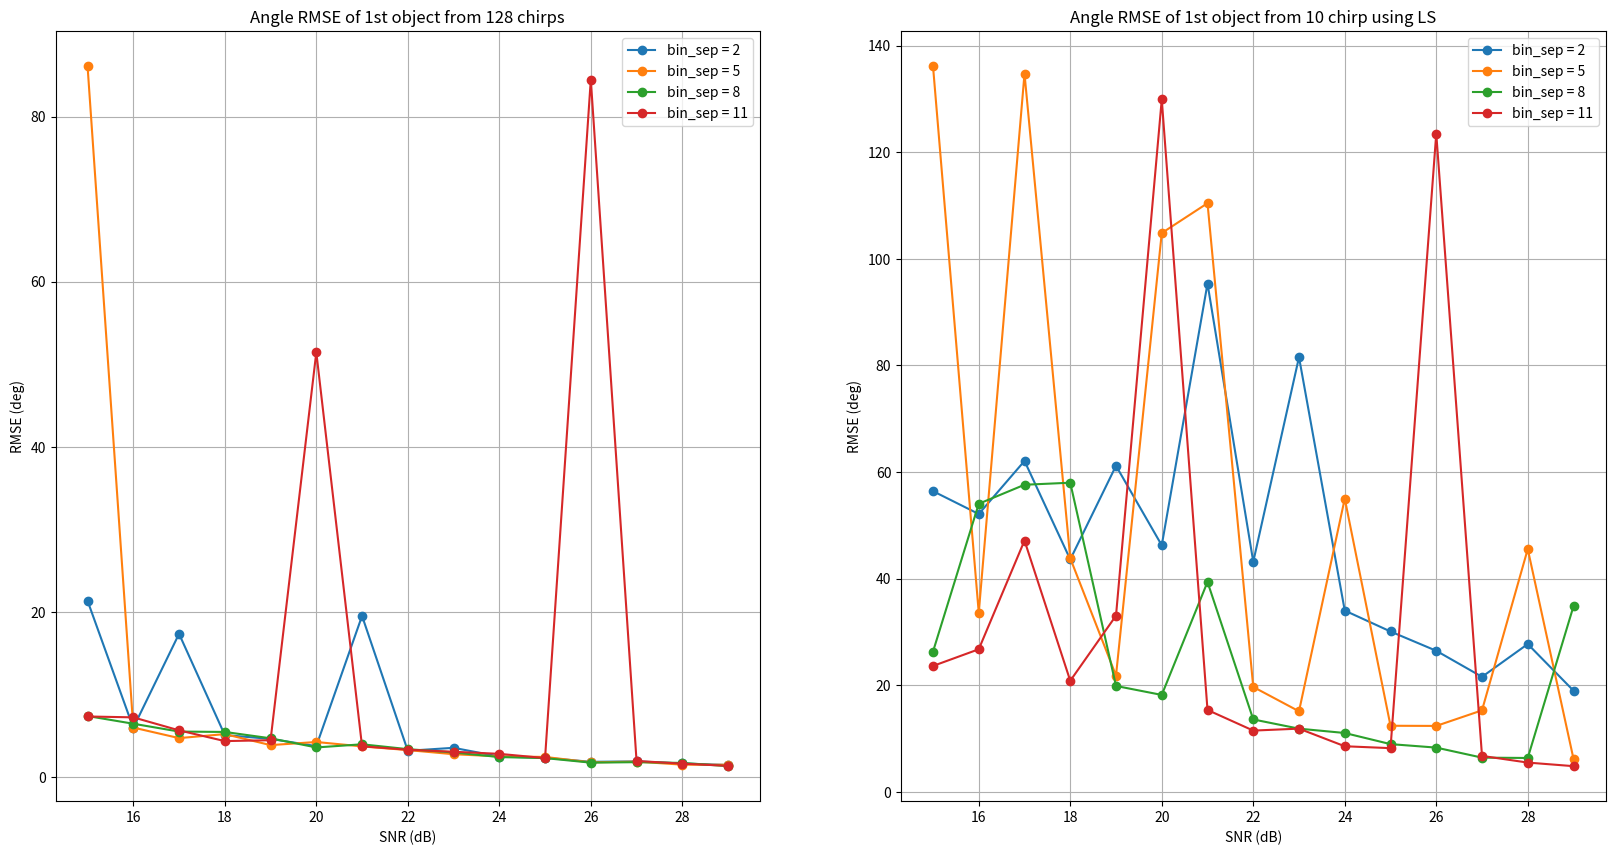
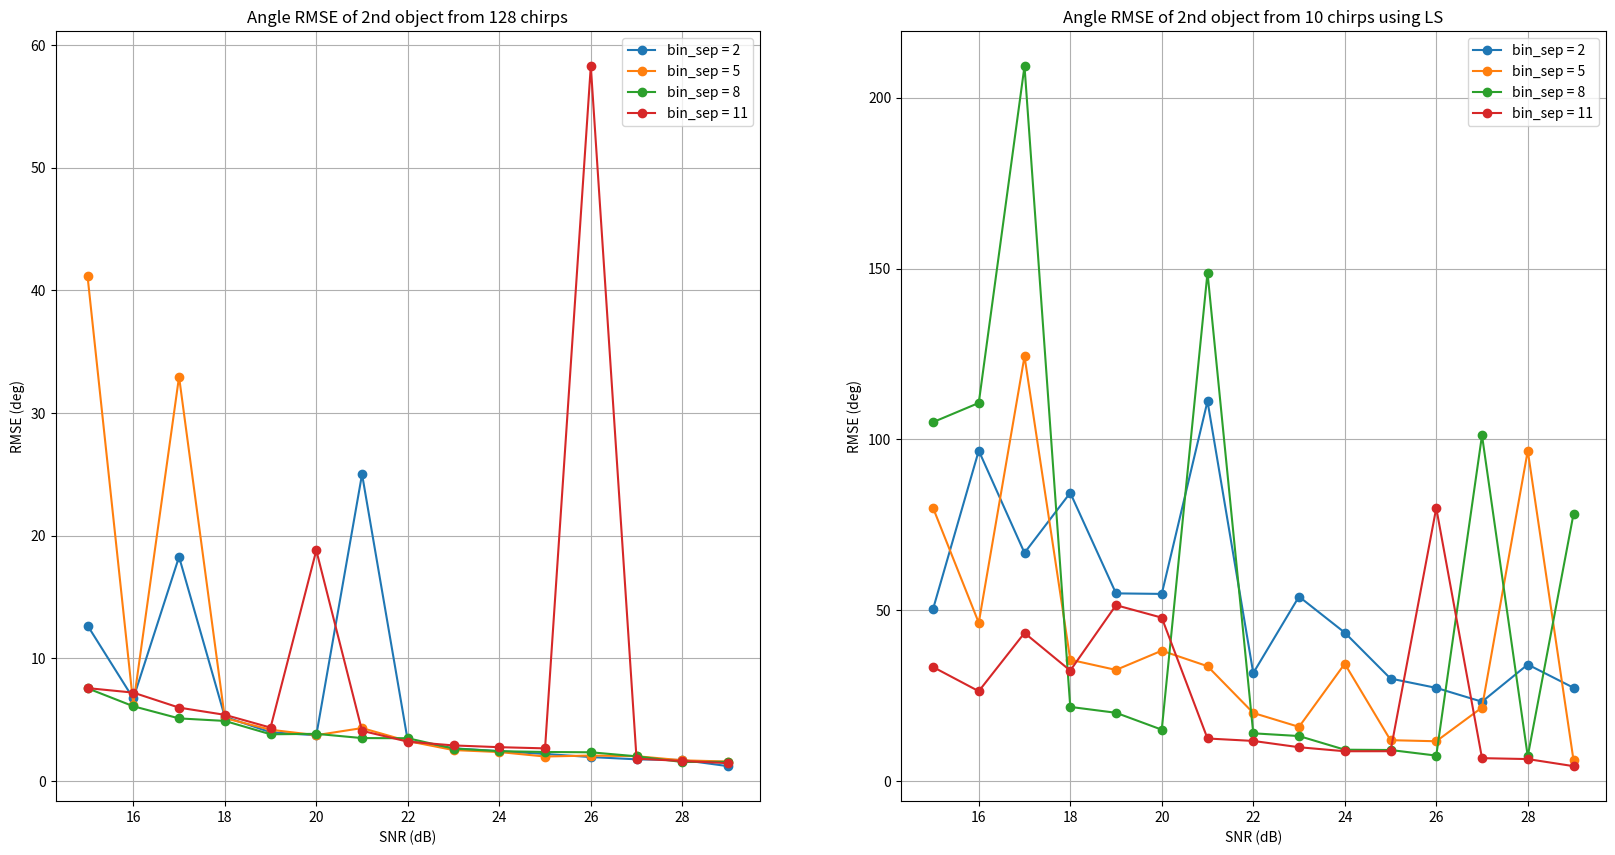

Generate these figures, in order, with matplotlib:
# -*- coding: utf-8 -*-
"""
Created on Fri Dec  6 14:14:27 2019

[redacted]
"""

import numpy as np
import matplotlib.pyplot as plt
from scipy.signal import argrelextrema


def compute_Twolargest_localpeaks(x):

    Ncases= x.shape[0]
    
    twoLargestLocalPeaks_matrix = np.zeros((0,2)).astype('int64')
    
    for i in range(Ncases):
        data=x[i,:]
        inx= argrelextrema(data,np.greater,order=2)[0]
        twoLargestLocalPeaks = inx[np.argsort(data[inx])][-2::]
        twoLargestLocalPeaks_matrix = np.vstack((twoLargestLocalPeaks,twoLargestLocalPeaks_matrix))
        
    return twoLargestLocalPeaks_matrix


plt.close('all');
num_chirps_tx1 = 128;
num_chirps_tx2 = 10;
num_chirps_tx3 = 19;
num_fft = 256;


freq_ind_1 = 10#np.random.randint(0,num_chirps_tx1-1);

num_objects = 2;

noise_power_db = -40; # Noise Power in dB
noiseFloorPerBin_dB = noise_power_db - 10*np.log10(num_chirps_tx1)
noise_variance = 10**(noise_power_db/10);
noise_sigma = np.sqrt(noise_variance);

bin_sep = np.arange(2,14,3);
SNR = np.arange(15,30,1);
num_montecarlo = 100;

rmse_amp_tx1_snr_binspace = np.zeros((SNR.shape[0],num_objects,0)).astype('float32');
rmse_amp_tx2_snr_binspace = np.zeros((SNR.shape[0],num_objects,0)).astype('float32');
rmse_amp_tx3_snr_binspace = np.zeros((SNR.shape[0],num_objects,0)).astype('float32');
rmse_ang_tx1_snr_binspace = np.zeros((SNR.shape[0],num_objects,0)).astype('float32');
rmse_ang_tx2_snr_binspace = np.zeros((SNR.shape[0],num_objects,0)).astype('float32');
rmse_ang_tx3_snr_binspace = np.zeros((SNR.shape[0],num_objects,0)).astype('float32');

for freq_ind_sep in bin_sep:
    freq_ind_perturb = np.random.uniform(-0.5,0.5,1); #np.random.uniform(-0.5,0.5,1);
    freq_ind_1_perturb = freq_ind_1 + 0*freq_ind_perturb;
    freq_ind_2 = freq_ind_1_perturb + freq_ind_sep;
    freq_ind = np.array([freq_ind_1_perturb,freq_ind_2])
    dig_freq = (2*np.pi*freq_ind)/num_chirps_tx1;
    rmse_amp_tx1_snr = np.zeros((0,num_objects)).astype('float32');
    rmse_amp_tx2_snr = np.zeros((0,num_objects)).astype('float32');
    rmse_amp_tx3_snr = np.zeros((0,num_objects)).astype('float32');
    rmse_ang_tx1_snr = np.zeros((0,num_objects)).astype('float32');
    rmse_ang_tx2_snr = np.zeros((0,num_objects)).astype('float32');
    rmse_ang_tx3_snr = np.zeros((0,num_objects)).astype('float32');
    
    for snr in SNR:
        object_snr = np.array([snr,snr]);
        # signal_power = noise_variance*10**(object_snr/10);
        signal_power = 10**((noiseFloorPerBin_dB + object_snr)/10)
        signal_amp_real = np.sqrt(signal_power);
        random_phase = 2*np.pi*np.random.uniform(-0.5,0.5,num_objects)
        random_phasor = np.exp(1j*random_phase);
        true_complex_weights = signal_amp_real*random_phasor
        signal_tx1 = np.sum(np.exp(1j*np.matmul(dig_freq,np.arange(num_chirps_tx1)[None,:]))*true_complex_weights[:,None],axis=0);
        
        signal_tx2 = signal_tx1[0:num_chirps_tx2];
        signal_tx3 = signal_tx1[0:num_chirps_tx3];
        
        errorMat_amp_tx1 = np.zeros((0,num_objects)).astype('float32');
        errorMat_amp_tx2 = np.zeros((0,num_objects)).astype('float32');
        errorMat_amp_tx3 = np.zeros((0,num_objects)).astype('float32');
        errorMat_ang_tx1 = np.zeros((0,num_objects)).astype('float32');
        errorMat_ang_tx2 = np.zeros((0,num_objects)).astype('float32');
        errorMat_ang_tx3 = np.zeros((0,num_objects)).astype('float32');
        
        for iter_num in np.arange(num_montecarlo):
        
            noise_tx1 = np.random.normal(0,noise_sigma/np.sqrt(2),num_chirps_tx1) + 1j*np.random.normal(0,noise_sigma/np.sqrt(2),num_chirps_tx1);
            signal_noise_tx1 = signal_tx1 + noise_tx1;
            signal_noise_tx1_fft = np.fft.fft(signal_noise_tx1,n=num_fft)/num_chirps_tx1;
            signal_noise_tx1_spectrum = 20*np.log10(np.abs(signal_noise_tx1_fft));
            est_freq_ind = compute_Twolargest_localpeaks(signal_noise_tx1_spectrum[None,:])[0]
            est_dig_freq = (2*np.pi*est_freq_ind)/num_fft
            est_complex_weights_tx1_fft = signal_noise_tx1_fft[est_freq_ind];
            
            
            
            noise_tx2 = np.random.normal(0,noise_sigma/np.sqrt(2),num_chirps_tx2) + 1j*np.random.normal(0,noise_sigma/np.sqrt(2),num_chirps_tx2);
            signal_noise_tx2 = signal_tx2 + noise_tx2;
            vandermone_matrix = np.exp(1j*np.matmul(np.arange(num_chirps_tx2)[:,None],est_dig_freq[None,:]));
            est_complex_weights_tx2 = np.matmul(np.linalg.pinv(vandermone_matrix),signal_noise_tx2);

            
            noise_tx3 = np.random.normal(0,noise_sigma/np.sqrt(2),num_chirps_tx3) + 1j*np.random.normal(0,noise_sigma/np.sqrt(2),num_chirps_tx3);
            signal_noise_tx3 = signal_tx3 + noise_tx3;
            signal_noise_tx3_fft = np.fft.fft(signal_noise_tx3,n=num_fft)/num_chirps_tx3;
            signal_noise_tx3_spectrum = 20*np.log10(np.abs(signal_noise_tx3_fft));
            est_freq_ind_tx3 = compute_Twolargest_localpeaks(signal_noise_tx3_spectrum[None,:])[0]
            est_dig_freq_tx3 = (2*np.pi*est_freq_ind_tx3)/num_fft;
            est_complex_weights_tx3_fft = signal_noise_tx3_fft[est_freq_ind_tx3];
            
            error_amp_tx1 = 20*np.log10(np.sort(signal_amp_real))- 20*np.log10(np.sort(np.abs(est_complex_weights_tx1_fft)));
            errorMat_amp_tx1 = np.vstack((errorMat_amp_tx1,error_amp_tx1));
            error_amp_tx2 = 20*np.log10(np.sort(signal_amp_real))- 20*np.log10(np.sort(np.abs(est_complex_weights_tx2)));
            errorMat_amp_tx2 = np.vstack((errorMat_amp_tx2,error_amp_tx2));
            error_amp_tx3 = 20*np.log10(np.sort(signal_amp_real))-20*np.log10(np.sort(np.abs(est_complex_weights_tx3_fft)));
            errorMat_amp_tx3 = np.vstack((errorMat_amp_tx3,error_amp_tx3));
            
            
            error_ang_tx1 = (np.sort(random_phase)-np.sort(np.angle(est_complex_weights_tx1_fft)))*180/np.pi;
            errorMat_ang_tx1 = np.vstack((errorMat_ang_tx1,error_ang_tx1));
            error_ang_tx2 = (np.sort(random_phase)-np.sort(np.angle(est_complex_weights_tx2)))*180/np.pi;
            errorMat_ang_tx2 = np.vstack((errorMat_ang_tx2,error_ang_tx2));
            error_ang_tx3 = (np.sort(random_phase)-np.sort(np.angle(est_complex_weights_tx3_fft)))*180/np.pi;
            errorMat_ang_tx3 = np.vstack((errorMat_ang_tx3,error_ang_tx3));


            
        rmse_amp_tx1 = np.sqrt(np.sum(errorMat_amp_tx1**2,axis=0)/(num_montecarlo));
        rmse_amp_tx2 = np.sqrt(np.sum(errorMat_amp_tx2**2,axis=0)/(num_montecarlo));
        rmse_amp_tx3 = np.sqrt(np.sum(errorMat_amp_tx3**2,axis=0)/(num_montecarlo));
        
        rmse_ang_tx1 = np.sqrt(np.sum(errorMat_ang_tx1**2,axis=0)/(num_montecarlo));
        rmse_ang_tx2 = np.sqrt(np.sum(errorMat_ang_tx2**2,axis=0)/(num_montecarlo));
        rmse_ang_tx3 = np.sqrt(np.sum(errorMat_ang_tx3**2,axis=0)/(num_montecarlo));
        
        
        rmse_amp_tx1_snr = np.vstack((rmse_amp_tx1_snr,rmse_amp_tx1));
        rmse_amp_tx2_snr = np.vstack((rmse_amp_tx2_snr,rmse_amp_tx2));
        rmse_amp_tx3_snr = np.vstack((rmse_amp_tx3_snr,rmse_amp_tx3));
        
        rmse_ang_tx1_snr = np.vstack((rmse_ang_tx1_snr,rmse_ang_tx1));
        rmse_ang_tx2_snr = np.vstack((rmse_ang_tx2_snr,rmse_ang_tx2));
        rmse_ang_tx3_snr = np.vstack((rmse_ang_tx3_snr,rmse_ang_tx3));
        
        
    rmse_amp_tx1_snr_binspace = np.dstack((rmse_amp_tx1_snr_binspace,rmse_amp_tx1_snr));
    rmse_amp_tx2_snr_binspace = np.dstack((rmse_amp_tx2_snr_binspace,rmse_amp_tx2_snr));
    rmse_amp_tx3_snr_binspace = np.dstack((rmse_amp_tx3_snr_binspace,rmse_amp_tx3_snr));
    
    rmse_ang_tx1_snr_binspace = np.dstack((rmse_ang_tx1_snr_binspace,rmse_ang_tx1_snr));
    rmse_ang_tx2_snr_binspace = np.dstack((rmse_ang_tx2_snr_binspace,rmse_ang_tx2_snr));
    rmse_ang_tx3_snr_binspace = np.dstack((rmse_ang_tx3_snr_binspace,rmse_ang_tx3_snr));



bin_sep_legend = ['bin_sep = ' + str(ele) for ele in bin_sep];


#plt.figure(1,figsize=(16,9));
#plt.subplot(1,2,1);
#plt.title('Amplitude RMSE of 1st object from 128 chirps');
#plt.plot(SNR,rmse_amp_tx1_snr_binspace[:,0,:],'-o');
#plt.xlabel('SNR (dB)');
#plt.ylabel('RMSE (dB)');
#plt.legend(bin_sep_legend);
#plt.grid(True);
#plt.subplot(1,2,2);
#plt.title('Amplitude RMSE of 2nd object from 128 chirps');
#plt.plot(SNR,rmse_amp_tx1_snr_binspace[:,1,:],'-o');
#plt.xlabel('SNR (dB)');
#plt.ylabel('RMSE (dB)');
#plt.legend(bin_sep_legend);
#plt.grid(True);

plt.figure(2,figsize=(20,10));
plt.subplot(1,2,1);
plt.title('Angle RMSE of 1st object from 128 chirps');
plt.plot(SNR,rmse_ang_tx1_snr_binspace[:,0,:],'-o');
plt.xlabel('SNR (dB)');
plt.ylabel('RMSE (deg)');
plt.grid(True);
plt.legend(bin_sep_legend);
plt.subplot(1,2,2);
plt.title('Angle RMSE of 1st object from 10 chirp using LS');
plt.plot(SNR,rmse_ang_tx2_snr_binspace[:,0,:],'-o');
plt.xlabel('SNR (dB)');
plt.ylabel('RMSE (deg)');
plt.grid(True);
plt.legend(bin_sep_legend);






#plt.figure(3,figsize=(16,9));
#plt.subplot(1,2,1);
#plt.title('Amplitude RMSE of 1st object from 10 chirps');
#plt.plot(SNR,rmse_amp_tx2_snr_binspace[:,0,:],'-o');
#plt.xlabel('SNR (dB)');
#plt.ylabel('RMSE (dB)');
#plt.legend(bin_sep_legend);
#plt.grid(True);
#plt.subplot(1,2,2);
#plt.title('Amplitude RMSE of 2nd object from 10 chirps');
#plt.plot(SNR,rmse_amp_tx2_snr_binspace[:,1,:],'-o');
#plt.xlabel('SNR (dB)');
#plt.ylabel('RMSE (dB)');
#plt.legend(bin_sep_legend);
#plt.grid(True);

plt.figure(4,figsize=(20,10));
plt.subplot(1,2,1);
plt.title('Angle RMSE of 2nd object from 128 chirps');
plt.plot(SNR,rmse_ang_tx1_snr_binspace[:,1,:],'-o');
plt.xlabel('SNR (dB)');
plt.ylabel('RMSE (deg)');
plt.grid(True);
plt.legend(bin_sep_legend);
plt.subplot(1,2,2);
plt.title('Angle RMSE of 2nd object from 10 chirps using LS');
plt.plot(SNR,rmse_ang_tx2_snr_binspace[:,1,:],'-o');
plt.xlabel('SNR (dB)');
plt.ylabel('RMSE (deg)');
plt.grid(True);
plt.legend(bin_sep_legend);




#plt.figure(5,figsize=(16,9));
#plt.subplot(1,2,1);
#plt.title('Amplitude RMSE of 1st object from 19 chirps');
#plt.plot(SNR,rmse_amp_tx3_snr_binspace[:,0,:],'-o');
#plt.xlabel('SNR (dB)');
#plt.ylabel('RMSE (dB)');
#plt.legend(bin_sep_legend);
#plt.grid(True);
#plt.subplot(1,2,2);
#plt.title('Amplitude RMSE of 2nd object from 19 chirps');
#plt.plot(SNR,rmse_amp_tx3_snr_binspace[:,1,:],'-o');
#plt.xlabel('SNR (dB)');
#plt.ylabel('RMSE (dB)');
#plt.legend(bin_sep_legend);
#plt.grid(True);

#plt.figure(6,figsize=(16,9));
#plt.subplot(1,2,1);
#plt.title('Angle RMSE of 1st object from 19 chirp');
#plt.plot(SNR,rmse_ang_tx3_snr_binspace[:,0,:],'-o');
#plt.xlabel('SNR (dB)');
#plt.ylabel('RMSE (deg)');
#plt.grid(True);
#plt.legend(bin_sep_legend);
#plt.subplot(1,2,2);
#plt.title('Angle RMSE of 2nd object from 19 chirps');
#plt.plot(SNR,rmse_ang_tx3_snr_binspace[:,1,:],'-o');
#plt.xlabel('SNR (dB)');
#plt.ylabel('RMSE (deg)');
#plt.grid(True);
#plt.legend(bin_sep_legend);